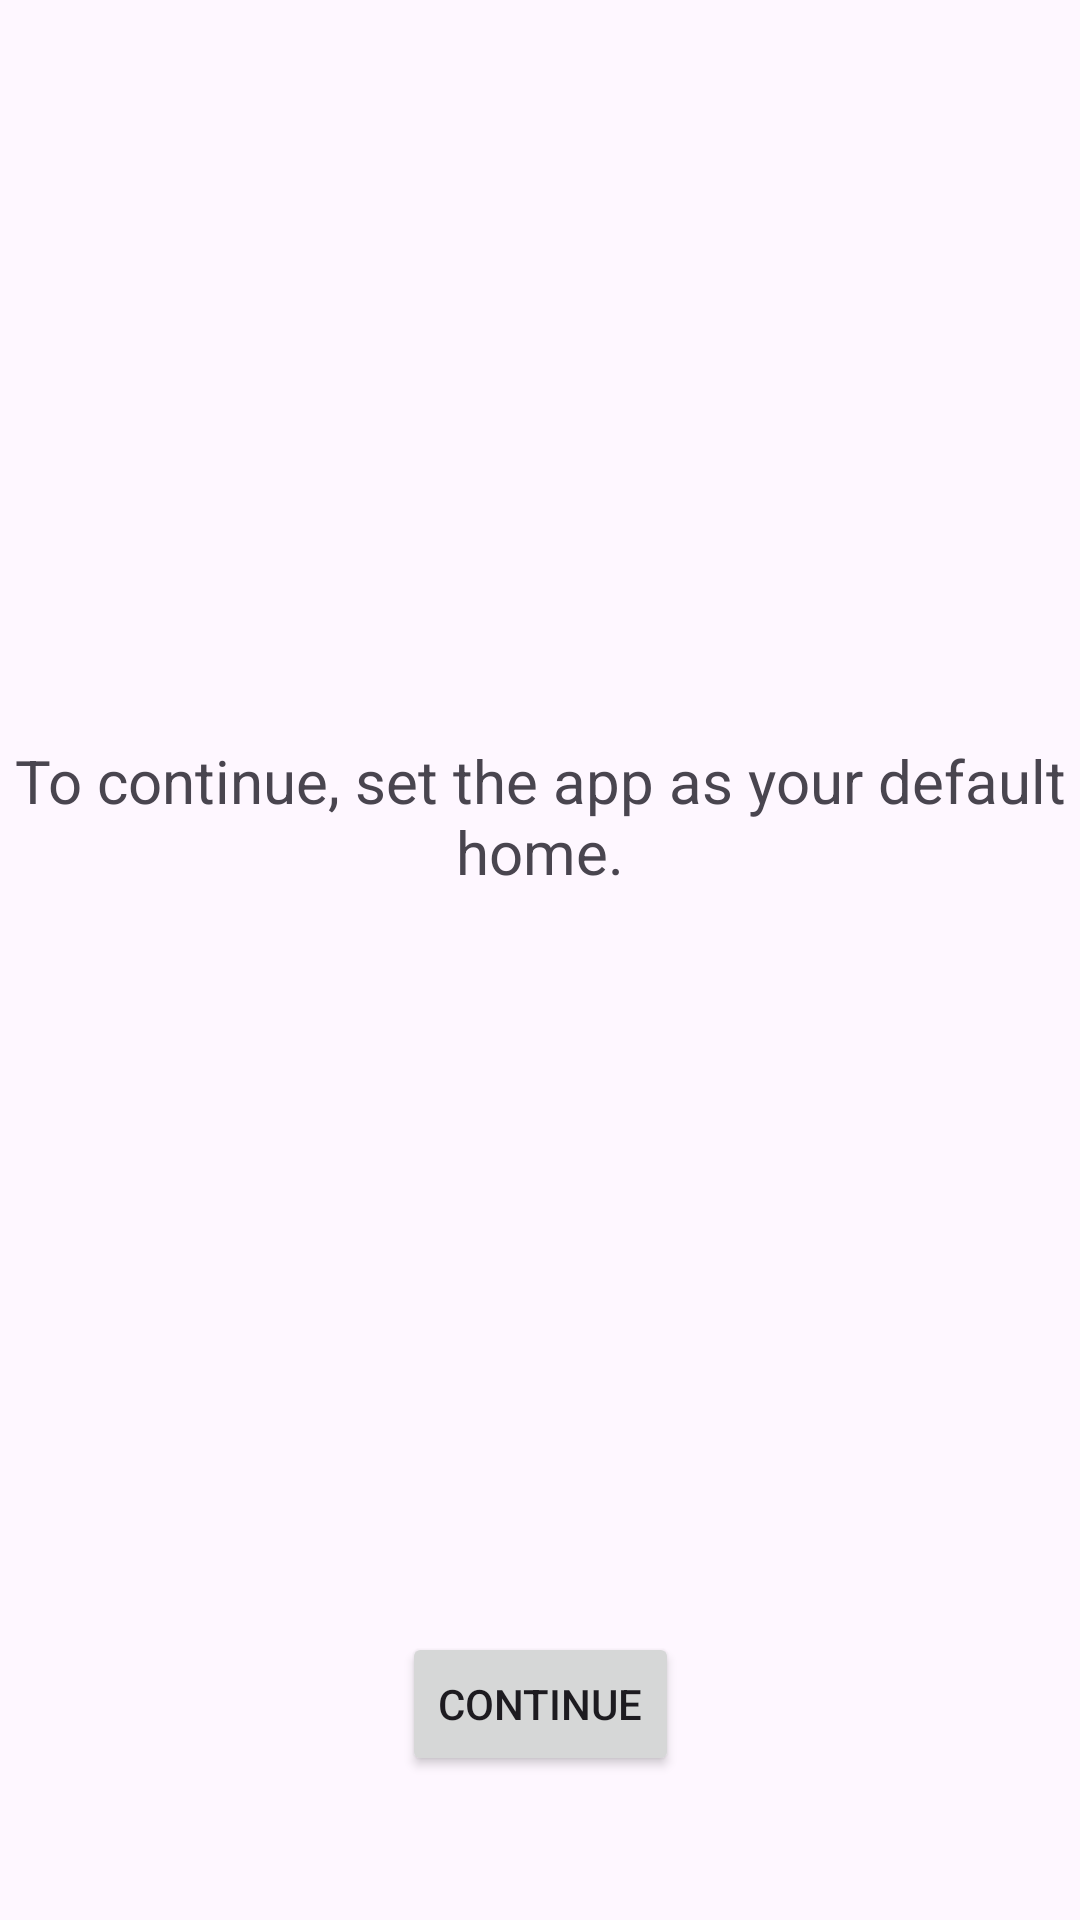

Android layout source for this screen:
<!-- AndroidManifest.xml: application theme Theme.AppCenterHome -->
<!-- res/layout/fragment_set_default.xml -->
<?xml version="1.0" encoding="utf-8"?>
<androidx.constraintlayout.widget.ConstraintLayout xmlns:android="http://schemas.android.com/apk/res/android"
    xmlns:app="http://schemas.android.com/apk/res-auto"
    xmlns:tools="http://schemas.android.com/tools"
    android:layout_width="match_parent"
    android:layout_height="match_parent"
    tools:context=".ui.fragments.SetDefaultFragment">

    <TextView
        android:id="@+id/tvGuidance"
        android:layout_width="wrap_content"
        android:layout_height="wrap_content"
        android:text="@string/set_the_app_as_your_default_home"
        android:textSize="20sp"
        android:textAlignment="center"
        app:layout_constraintBottom_toTopOf="@+id/btnSetDefault"
        app:layout_constraintEnd_toEndOf="parent"
        app:layout_constraintStart_toStartOf="parent"
        app:layout_constraintTop_toTopOf="parent" />

    <Button
        android:id="@+id/btnSetDefault"
        android:layout_width="wrap_content"
        android:layout_height="wrap_content"
        android:layout_marginBottom="48dp"
        android:text="@string/continue_text"
        app:layout_constraintBottom_toBottomOf="parent"
        app:layout_constraintEnd_toEndOf="parent"
        app:layout_constraintStart_toStartOf="parent" />

</androidx.constraintlayout.widget.ConstraintLayout>
<!-- resources referenced by this layout -->
<resources>
  <string name="continue_text">Continue</string>
  <string name="set_the_app_as_your_default_home">To continue, set the app as your default home.</string>
  <style name="Theme.AppCenterHome" parent="Theme.MaterialComponents.DayNight.NoActionBar">
          
          <item name="colorPrimary">@color/purple_500</item>
          <item name="colorPrimaryVariant">@color/purple_700</item>
          <item name="colorOnPrimary">@color/white</item>
          
          <item name="colorSecondary">@color/teal_200</item>
          <item name="colorSecondaryVariant">@color/teal_700</item>
          <item name="colorOnSecondary">@color/black</item>
          
          <item name="android:statusBarColor">?attr/colorPrimaryVariant</item>
          
      </style>
  <!-- not gathered from this repository: default colours our renderer supplied (Android Studio template values) -->
  <color name="purple_500">#FF6200EE</color>
  <color name="purple_700">#FF3700B3</color>
  <color name="teal_200">#FF03DAC5</color>
  <color name="teal_700">#FF018786</color>
  <color name="black">#FF000000</color>
  <color name="white">#FFFFFFFF</color>
</resources>
